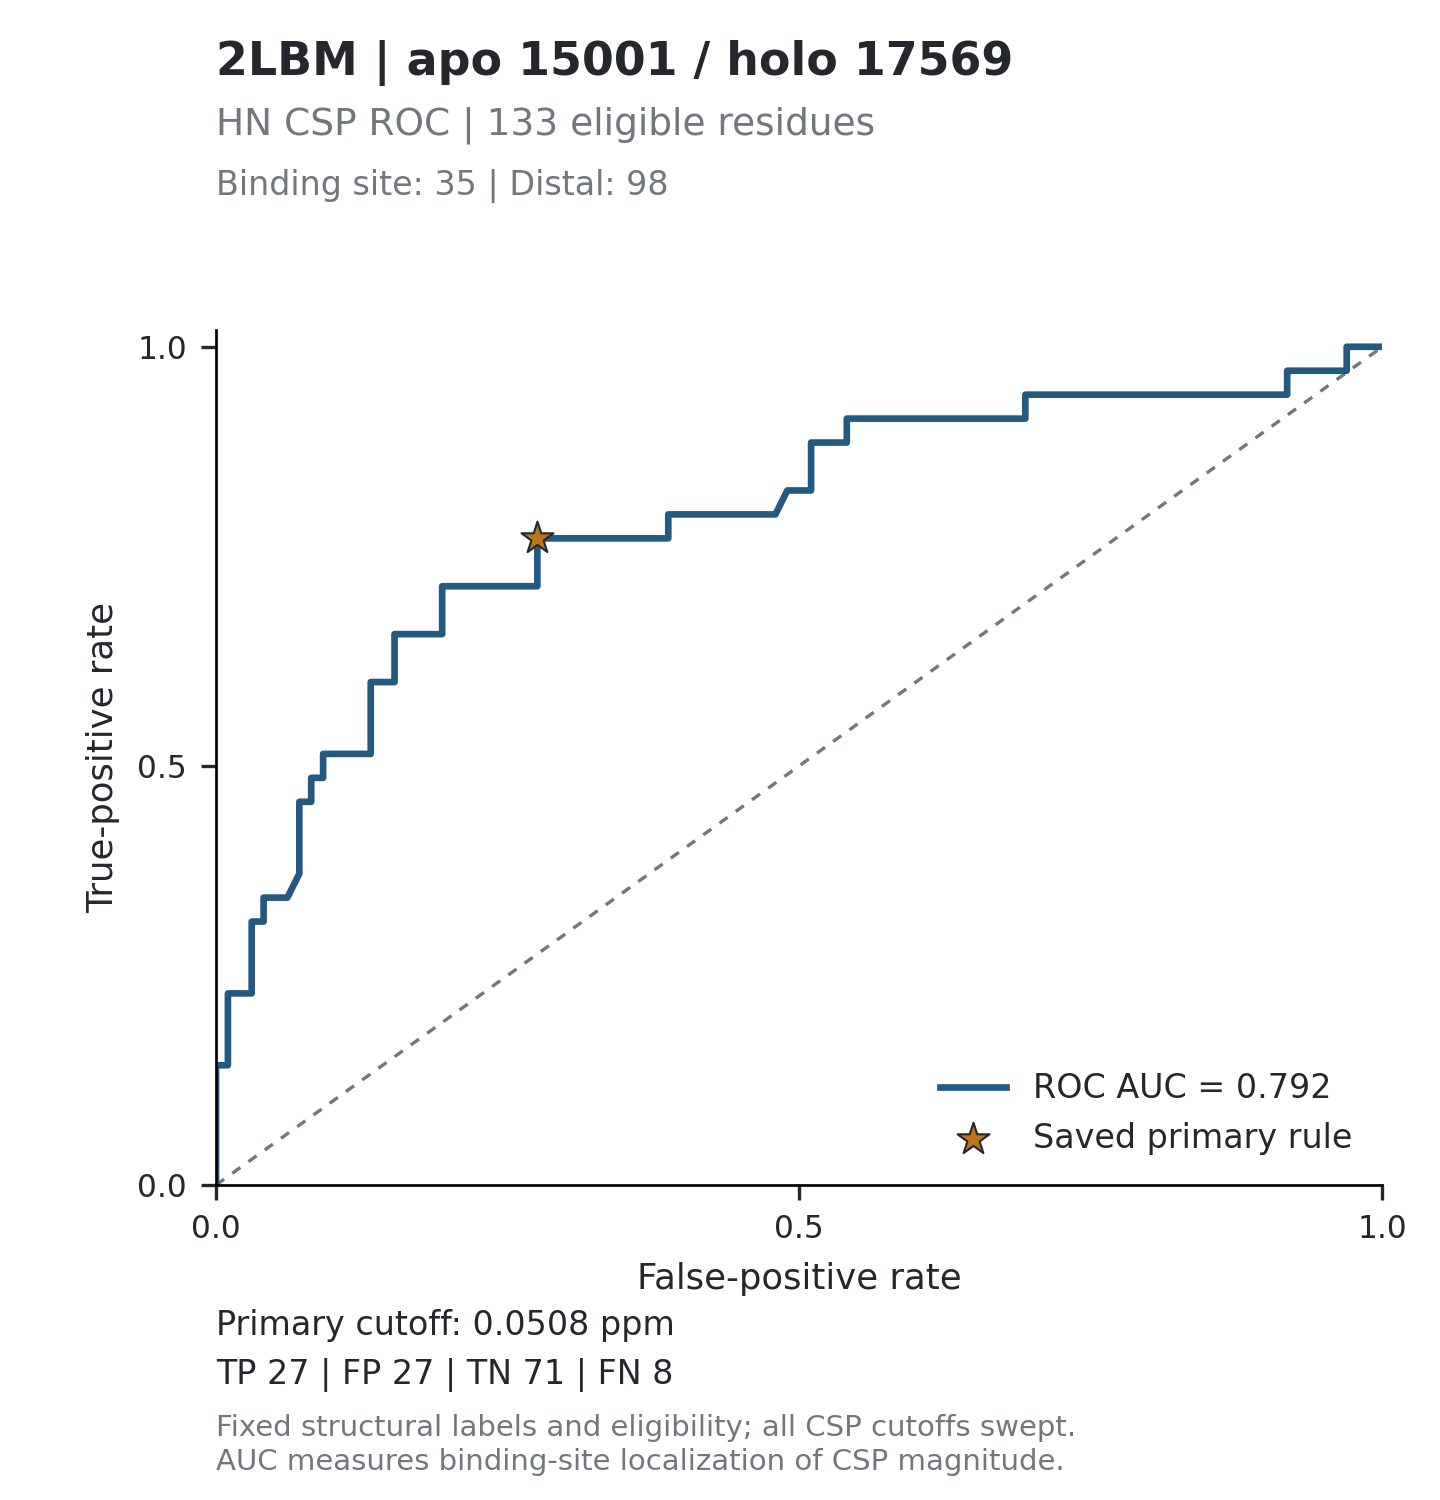

Values plotted in this chart, from the file beside it:
threshold, tp, fp, tn, fn, tpr, fpr, specificity, precision, fdr, tp_fp_ratio, target_id, score_mode
inf, 0, 0, 98, 35, 0, 0, 1, , , , 2LBM_15001, absolute_ppm
0.8669, 1, 0, 98, 34, 0.02857, 0, 1, 1, 0, , 2LBM_15001, absolute_ppm
0.5697, 2, 0, 98, 33, 0.05714, 0, 1, 1, 0, , 2LBM_15001, absolute_ppm
0.454, 3, 0, 98, 32, 0.08571, 0, 1, 1, 0, , 2LBM_15001, absolute_ppm
0.2821, 4, 0, 98, 31, 0.1143, 0, 1, 1, 0, , 2LBM_15001, absolute_ppm
0.2816, 5, 0, 98, 30, 0.1429, 0, 1, 1, 0, , 2LBM_15001, absolute_ppm
0.253, 5, 1, 97, 30, 0.1429, 0.0102, 0.9898, 0.8333, 0.1667, 5, 2LBM_15001, absolute_ppm
0.2445, 6, 1, 97, 29, 0.1714, 0.0102, 0.9898, 0.8571, 0.1429, 6, 2LBM_15001, absolute_ppm
0.2256, 7, 1, 97, 28, 0.2, 0.0102, 0.9898, 0.875, 0.125, 7, 2LBM_15001, absolute_ppm
0.2186, 8, 1, 97, 27, 0.2286, 0.0102, 0.9898, 0.8889, 0.1111, 8, 2LBM_15001, absolute_ppm
0.2095, 8, 2, 96, 27, 0.2286, 0.02041, 0.9796, 0.8, 0.2, 4, 2LBM_15001, absolute_ppm
0.207, 8, 3, 95, 27, 0.2286, 0.03061, 0.9694, 0.7273, 0.2727, 2.667, 2LBM_15001, absolute_ppm
0.1997, 9, 3, 95, 26, 0.2571, 0.03061, 0.9694, 0.75, 0.25, 3, 2LBM_15001, absolute_ppm
0.1743, 10, 3, 95, 25, 0.2857, 0.03061, 0.9694, 0.7692, 0.2308, 3.333, 2LBM_15001, absolute_ppm
0.1646, 11, 3, 95, 24, 0.3143, 0.03061, 0.9694, 0.7857, 0.2143, 3.667, 2LBM_15001, absolute_ppm
0.15, 11, 4, 94, 24, 0.3143, 0.04082, 0.9592, 0.7333, 0.2667, 2.75, 2LBM_15001, absolute_ppm
0.1394, 12, 4, 94, 23, 0.3429, 0.04082, 0.9592, 0.75, 0.25, 3, 2LBM_15001, absolute_ppm
0.1379, 12, 5, 93, 23, 0.3429, 0.05102, 0.949, 0.7059, 0.2941, 2.4, 2LBM_15001, absolute_ppm
0.1337, 12, 6, 92, 23, 0.3429, 0.06122, 0.9388, 0.6667, 0.3333, 2, 2LBM_15001, absolute_ppm
0.1265, 13, 7, 91, 22, 0.3714, 0.07143, 0.9286, 0.65, 0.35, 1.857, 2LBM_15001, absolute_ppm
0.1256, 14, 7, 91, 21, 0.4, 0.07143, 0.9286, 0.6667, 0.3333, 2, 2LBM_15001, absolute_ppm
0.1231, 15, 7, 91, 20, 0.4286, 0.07143, 0.9286, 0.6818, 0.3182, 2.143, 2LBM_15001, absolute_ppm
0.1222, 16, 7, 91, 19, 0.4571, 0.07143, 0.9286, 0.6957, 0.3043, 2.286, 2LBM_15001, absolute_ppm
0.1207, 16, 8, 90, 19, 0.4571, 0.08163, 0.9184, 0.6667, 0.3333, 2, 2LBM_15001, absolute_ppm
0.1186, 17, 8, 90, 18, 0.4857, 0.08163, 0.9184, 0.68, 0.32, 2.125, 2LBM_15001, absolute_ppm
0.1163, 17, 9, 89, 18, 0.4857, 0.09184, 0.9082, 0.6538, 0.3462, 1.889, 2LBM_15001, absolute_ppm
0.1089, 18, 9, 89, 17, 0.5143, 0.09184, 0.9082, 0.6667, 0.3333, 2, 2LBM_15001, absolute_ppm
0.108, 18, 10, 88, 17, 0.5143, 0.102, 0.898, 0.6429, 0.3571, 1.8, 2LBM_15001, absolute_ppm
0.1078, 18, 11, 87, 17, 0.5143, 0.1122, 0.8878, 0.6207, 0.3793, 1.636, 2LBM_15001, absolute_ppm
0.1073, 18, 12, 86, 17, 0.5143, 0.1224, 0.8776, 0.6, 0.4, 1.5, 2LBM_15001, absolute_ppm
0.1006, 18, 13, 85, 17, 0.5143, 0.1327, 0.8673, 0.5806, 0.4194, 1.385, 2LBM_15001, absolute_ppm
0.0986, 19, 13, 85, 16, 0.5429, 0.1327, 0.8673, 0.5938, 0.4062, 1.462, 2LBM_15001, absolute_ppm
0.0985, 20, 13, 85, 15, 0.5714, 0.1327, 0.8673, 0.6061, 0.3939, 1.538, 2LBM_15001, absolute_ppm
0.0925, 21, 13, 85, 14, 0.6, 0.1327, 0.8673, 0.6176, 0.3824, 1.615, 2LBM_15001, absolute_ppm
0.0924, 21, 14, 84, 14, 0.6, 0.1429, 0.8571, 0.6, 0.4, 1.5, 2LBM_15001, absolute_ppm
0.0922, 21, 15, 83, 14, 0.6, 0.1531, 0.8469, 0.5833, 0.4167, 1.4, 2LBM_15001, absolute_ppm
0.0913, 22, 15, 83, 13, 0.6286, 0.1531, 0.8469, 0.5946, 0.4054, 1.467, 2LBM_15001, absolute_ppm
0.0882, 23, 15, 83, 12, 0.6571, 0.1531, 0.8469, 0.6053, 0.3947, 1.533, 2LBM_15001, absolute_ppm
0.0847, 23, 16, 82, 12, 0.6571, 0.1633, 0.8367, 0.5897, 0.4103, 1.438, 2LBM_15001, absolute_ppm
0.0838, 23, 17, 81, 12, 0.6571, 0.1735, 0.8265, 0.575, 0.425, 1.353, 2LBM_15001, absolute_ppm
0.0836, 23, 18, 80, 12, 0.6571, 0.1837, 0.8163, 0.561, 0.439, 1.278, 2LBM_15001, absolute_ppm
0.083, 23, 19, 79, 12, 0.6571, 0.1939, 0.8061, 0.5476, 0.4524, 1.211, 2LBM_15001, absolute_ppm
0.0804, 24, 19, 79, 11, 0.6857, 0.1939, 0.8061, 0.5581, 0.4419, 1.263, 2LBM_15001, absolute_ppm
0.0797, 25, 19, 79, 10, 0.7143, 0.1939, 0.8061, 0.5682, 0.4318, 1.316, 2LBM_15001, absolute_ppm
0.079, 25, 20, 78, 10, 0.7143, 0.2041, 0.7959, 0.5556, 0.4444, 1.25, 2LBM_15001, absolute_ppm
0.0737, 25, 21, 77, 10, 0.7143, 0.2143, 0.7857, 0.5435, 0.4565, 1.19, 2LBM_15001, absolute_ppm
0.0642, 25, 22, 76, 10, 0.7143, 0.2245, 0.7755, 0.5319, 0.4681, 1.136, 2LBM_15001, absolute_ppm
0.0593, 25, 23, 75, 10, 0.7143, 0.2347, 0.7653, 0.5208, 0.4792, 1.087, 2LBM_15001, absolute_ppm
0.0568, 25, 24, 74, 10, 0.7143, 0.2449, 0.7551, 0.5102, 0.4898, 1.042, 2LBM_15001, absolute_ppm
0.0556, 25, 25, 73, 10, 0.7143, 0.2551, 0.7449, 0.5, 0.5, 1, 2LBM_15001, absolute_ppm
0.0554, 25, 26, 72, 10, 0.7143, 0.2653, 0.7347, 0.4902, 0.5098, 0.9615, 2LBM_15001, absolute_ppm
0.0525, 25, 27, 71, 10, 0.7143, 0.2755, 0.7245, 0.4808, 0.5192, 0.9259, 2LBM_15001, absolute_ppm
0.0519, 26, 27, 71, 9, 0.7429, 0.2755, 0.7245, 0.4906, 0.5094, 0.963, 2LBM_15001, absolute_ppm
0.0511, 27, 27, 71, 8, 0.7714, 0.2755, 0.7245, 0.5, 0.5, 1, 2LBM_15001, absolute_ppm
0.0494, 27, 28, 70, 8, 0.7714, 0.2857, 0.7143, 0.4909, 0.5091, 0.9643, 2LBM_15001, absolute_ppm
0.0493, 27, 29, 69, 8, 0.7714, 0.2959, 0.7041, 0.4821, 0.5179, 0.931, 2LBM_15001, absolute_ppm
0.0485, 27, 30, 68, 8, 0.7714, 0.3061, 0.6939, 0.4737, 0.5263, 0.9, 2LBM_15001, absolute_ppm
0.0482, 27, 31, 67, 8, 0.7714, 0.3163, 0.6837, 0.4655, 0.5345, 0.871, 2LBM_15001, absolute_ppm
0.048, 27, 32, 66, 8, 0.7714, 0.3265, 0.6735, 0.4576, 0.5424, 0.8438, 2LBM_15001, absolute_ppm
0.0475, 27, 33, 65, 8, 0.7714, 0.3367, 0.6633, 0.45, 0.55, 0.8182, 2LBM_15001, absolute_ppm
... 192 more rows
